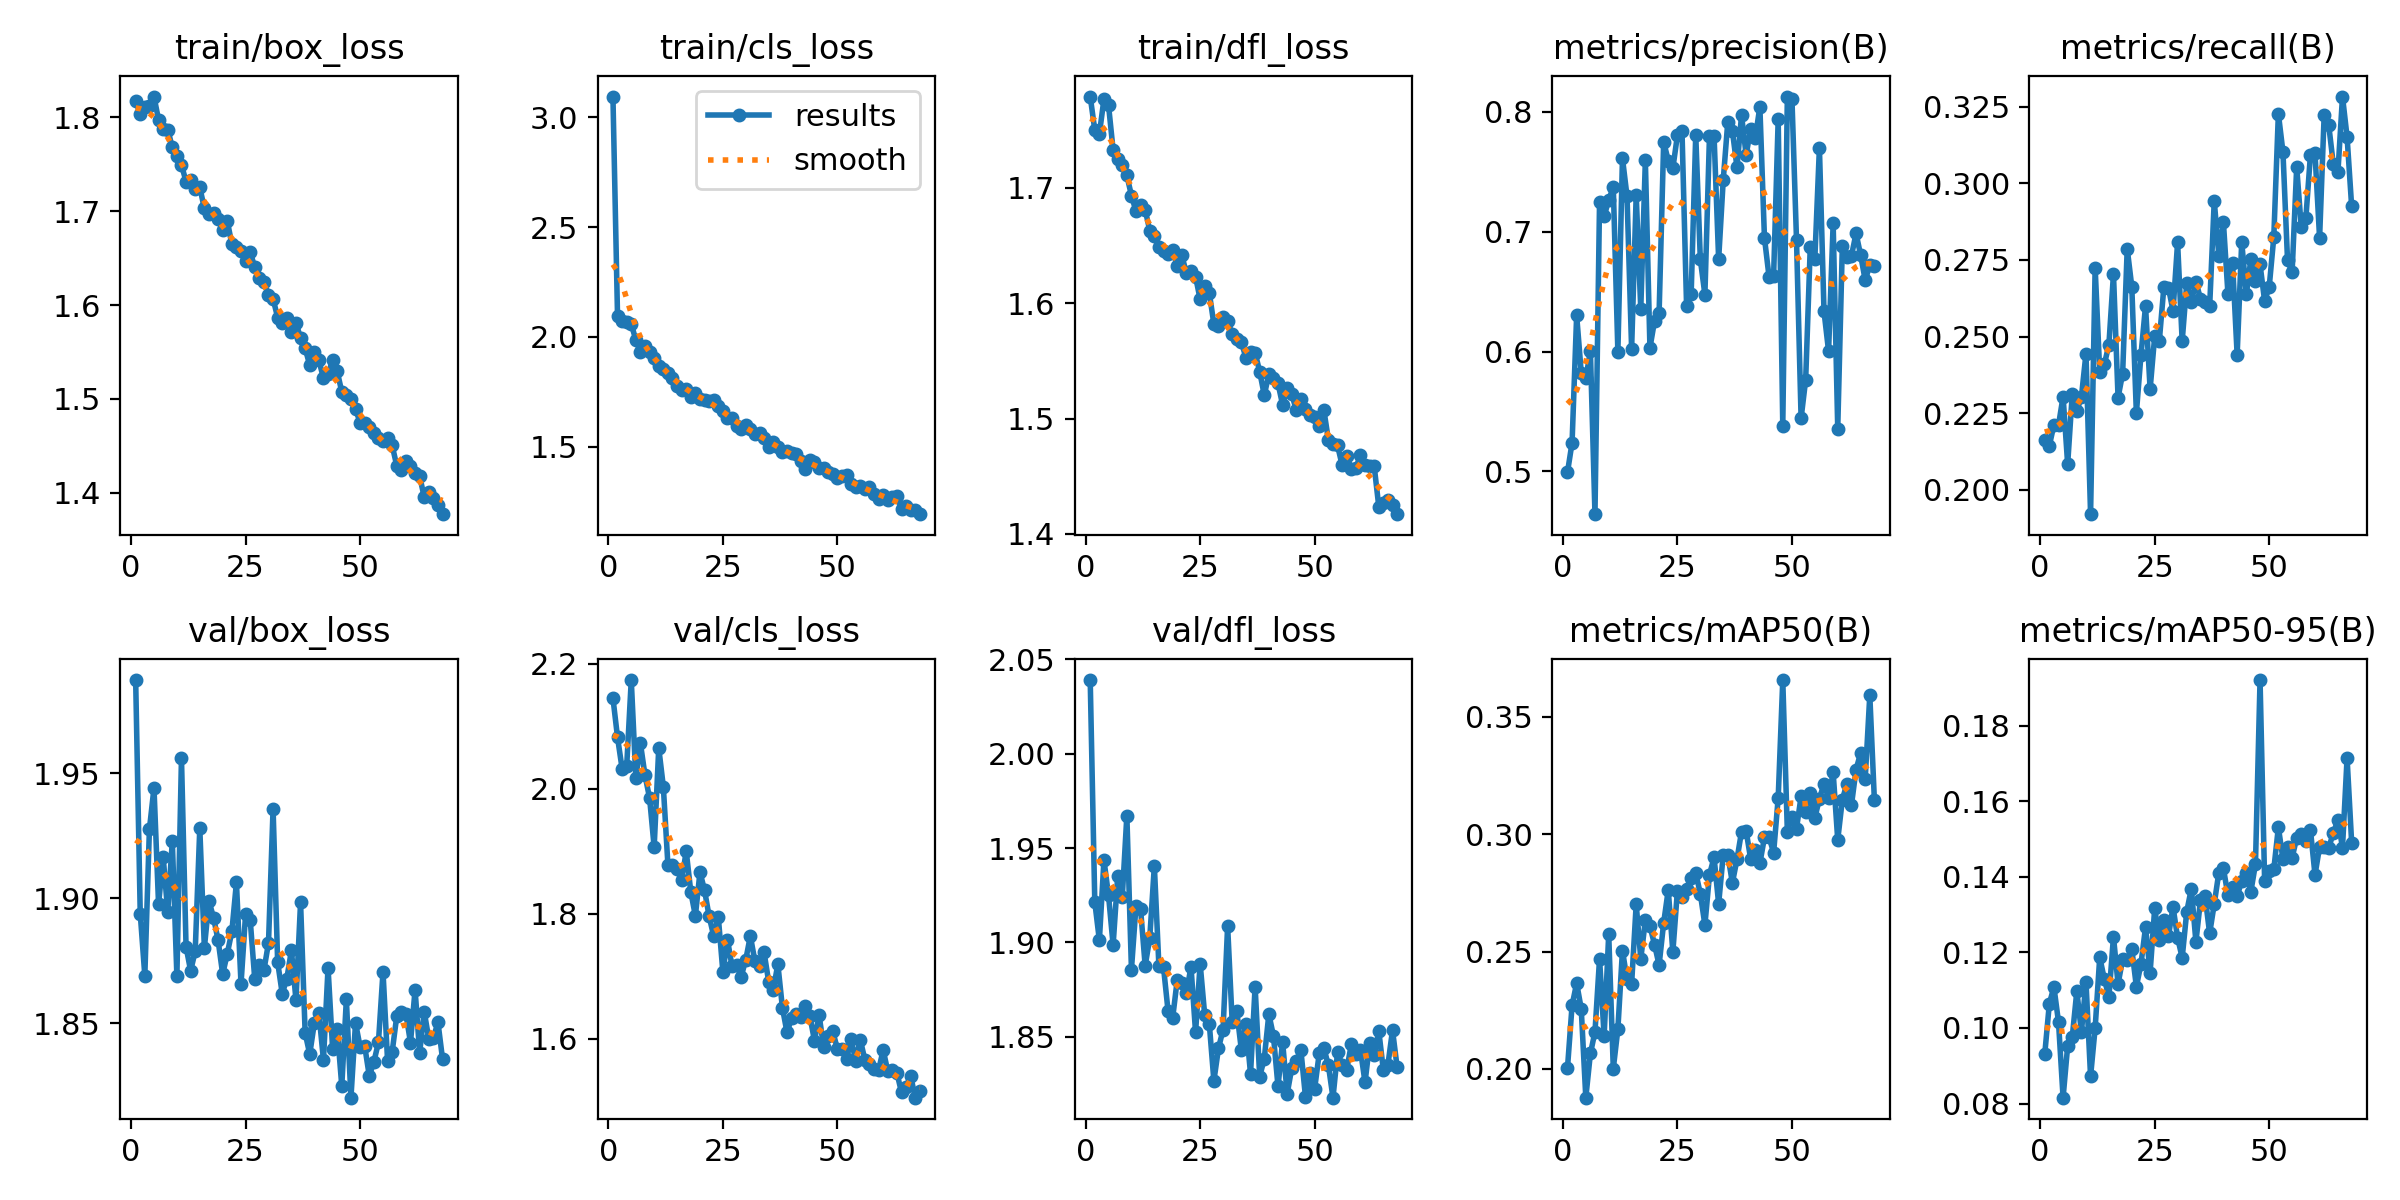

Data behind this chart, as committed beside it:
epoch, time, train/box_loss, train/cls_loss, train/dfl_loss, metrics/precision(B), metrics/recall(B), metrics/mAP50(B), metrics/mAP50-95(B), val/box_loss, val/cls_loss, val/dfl_loss, lr/pg0, lr/pg1, lr/pg2
1, 134.7, 1.818, 3.093, 1.779, 0.4993, 0.2162, 0.2004, 0.0931, 1.987, 2.145, 2.039, 0.000277, 0.000277, 0.000277
2, 263.9, 1.804, 2.097, 1.75, 0.524, 0.2144, 0.227, 0.1064, 1.894, 2.082, 1.921, 0.0005492, 0.0005492, 0.0005492
3, 393.8, 1.811, 2.074, 1.747, 0.6301, 0.2212, 0.2366, 0.1108, 1.869, 2.032, 1.901, 0.0008159, 0.0008159, 0.0008159
4, 523.4, 1.813, 2.068, 1.777, 0.5825, 0.2211, 0.2256, 0.1016, 1.928, 2.035, 1.944, 0.0008083, 0.0008083, 0.0008083
5, 652.6, 1.822, 2.059, 1.772, 0.5778, 0.2305, 0.1877, 0.08155, 1.944, 2.174, 1.925, 0.0008, 0.0008, 0.0008
6, 781.9, 1.797, 1.987, 1.733, 0.6003, 0.2084, 0.2066, 0.09524, 1.898, 2.017, 1.899, 0.0007918, 0.0007918, 0.0007918
7, 910.9, 1.788, 1.93, 1.725, 0.4644, 0.2312, 0.2157, 0.09755, 1.917, 2.072, 1.935, 0.0007835, 0.0007835, 0.0007835
8, 1035, 1.787, 1.957, 1.72, 0.7251, 0.2258, 0.247, 0.1097, 1.895, 2.021, 1.924, 0.0007753, 0.0007753, 0.0007753
9, 1152, 1.768, 1.934, 1.711, 0.7129, 0.2303, 0.2139, 0.09896, 1.923, 1.985, 1.967, 0.000767, 0.000767, 0.000767
10, 1272, 1.759, 1.906, 1.693, 0.7264, 0.2445, 0.2575, 0.1121, 1.869, 1.906, 1.886, 0.0007588, 0.0007588, 0.0007588
11, 1392, 1.749, 1.869, 1.68, 0.7372, 0.1921, 0.2001, 0.08716, 1.956, 2.065, 1.92, 0.0007505, 0.0007505, 0.0007505
12, 1512, 1.732, 1.855, 1.685, 0.5998, 0.2725, 0.217, 0.09998, 1.881, 2.003, 1.917, 0.0007423, 0.0007423, 0.0007423
13, 1631, 1.733, 1.835, 1.681, 0.7613, 0.2384, 0.2505, 0.1187, 1.871, 1.878, 1.888, 0.000734, 0.000734, 0.000734
14, 1752, 1.724, 1.816, 1.663, 0.7295, 0.2409, 0.2381, 0.113, 1.879, 1.879, 1.902, 0.0007258, 0.0007258, 0.0007258
15, 1873, 1.725, 1.779, 1.659, 0.6022, 0.2473, 0.2362, 0.1082, 1.928, 1.871, 1.941, 0.0007175, 0.0007175, 0.0007175
16, 1992, 1.703, 1.76, 1.649, 0.7304, 0.2704, 0.2702, 0.1241, 1.88, 1.854, 1.887, 0.0007093, 0.0007093, 0.0007093
17, 2112, 1.697, 1.764, 1.645, 0.6355, 0.2301, 0.247, 0.1116, 1.899, 1.9, 1.887, 0.0007011, 0.0007011, 0.0007011
18, 2233, 1.698, 1.726, 1.642, 0.7595, 0.2379, 0.2633, 0.1182, 1.892, 1.835, 1.864, 0.0006928, 0.0006928, 0.0006928
19, 2353, 1.692, 1.745, 1.646, 0.6031, 0.2787, 0.2609, 0.1179, 1.883, 1.797, 1.86, 0.0006846, 0.0006846, 0.0006846
20, 2475, 1.68, 1.719, 1.632, 0.6255, 0.2662, 0.253, 0.1209, 1.87, 1.867, 1.88, 0.0006763, 0.0006763, 0.0006763
21, 2597, 1.69, 1.714, 1.642, 0.632, 0.2251, 0.2443, 0.1109, 1.878, 1.838, 1.879, 0.0006681, 0.0006681, 0.0006681
22, 2718, 1.665, 1.711, 1.626, 0.7749, 0.2439, 0.2623, 0.1169, 1.887, 1.796, 1.873, 0.0006598, 0.0006598, 0.0006598
23, 2840, 1.662, 1.713, 1.628, 0.7593, 0.26, 0.2763, 0.1267, 1.906, 1.764, 1.887, 0.0006516, 0.0006516, 0.0006516
24, 2962, 1.658, 1.688, 1.623, 0.7528, 0.2329, 0.2498, 0.1147, 1.866, 1.795, 1.852, 0.0006433, 0.0006433, 0.0006433
25, 3083, 1.647, 1.664, 1.603, 0.7804, 0.2501, 0.276, 0.1317, 1.894, 1.707, 1.889, 0.0006351, 0.0006351, 0.0006351
26, 3204, 1.657, 1.634, 1.615, 0.7839, 0.2485, 0.2734, 0.1232, 1.891, 1.758, 1.861, 0.0006268, 0.0006268, 0.0006268
27, 3325, 1.64, 1.631, 1.609, 0.638, 0.2661, 0.2767, 0.1285, 1.868, 1.716, 1.857, 0.0006186, 0.0006186, 0.0006186
28, 3446, 1.629, 1.594, 1.582, 0.648, 0.266, 0.2813, 0.1243, 1.873, 1.718, 1.827, 0.0006103, 0.0006103, 0.0006103
29, 3567, 1.625, 1.581, 1.58, 0.781, 0.2584, 0.2836, 0.132, 1.871, 1.699, 1.844, 0.0006021, 0.0006021, 0.0006021
30, 3688, 1.611, 1.602, 1.588, 0.677, 0.2807, 0.2747, 0.1239, 1.882, 1.727, 1.854, 0.0005938, 0.0005938, 0.0005938
31, 3809, 1.607, 1.582, 1.584, 0.6475, 0.2485, 0.2614, 0.1186, 1.936, 1.764, 1.909, 0.0005856, 0.0005856, 0.0005856
32, 3930, 1.587, 1.557, 1.573, 0.7801, 0.2674, 0.2828, 0.1308, 1.874, 1.724, 1.858, 0.0005774, 0.0005774, 0.0005774
33, 4051, 1.581, 1.563, 1.569, 0.78, 0.2613, 0.2902, 0.1369, 1.862, 1.717, 1.864, 0.0005691, 0.0005691, 0.0005691
34, 4170, 1.586, 1.541, 1.566, 0.677, 0.268, 0.2703, 0.1228, 1.868, 1.738, 1.843, 0.0005609, 0.0005609, 0.0005609
35, 4290, 1.572, 1.5, 1.553, 0.743, 0.2622, 0.2913, 0.1338, 1.879, 1.691, 1.857, 0.0005526, 0.0005526, 0.0005526
36, 4409, 1.581, 1.523, 1.558, 0.7917, 0.2614, 0.2912, 0.1348, 1.859, 1.678, 1.83, 0.0005444, 0.0005444, 0.0005444
37, 4529, 1.565, 1.5, 1.557, 0.7843, 0.2599, 0.2793, 0.125, 1.898, 1.719, 1.877, 0.0005361, 0.0005361, 0.0005361
38, 4650, 1.554, 1.479, 1.541, 0.7538, 0.2943, 0.2893, 0.1328, 1.846, 1.65, 1.829, 0.0005279, 0.0005279, 0.0005279
39, 4770, 1.536, 1.48, 1.52, 0.7971, 0.2764, 0.3012, 0.1411, 1.838, 1.61, 1.838, 0.0005196, 0.0005196, 0.0005196
40, 4889, 1.55, 1.474, 1.539, 0.7641, 0.2873, 0.3015, 0.1422, 1.85, 1.633, 1.862, 0.0005114, 0.0005114, 0.0005114
41, 5011, 1.541, 1.466, 1.536, 0.7858, 0.2637, 0.2893, 0.1351, 1.854, 1.64, 1.85, 0.0005031, 0.0005031, 0.0005031
42, 5133, 1.522, 1.435, 1.53, 0.7782, 0.2739, 0.2933, 0.1373, 1.835, 1.636, 1.824, 0.0004949, 0.0004949, 0.0004949
43, 5256, 1.526, 1.398, 1.512, 0.8042, 0.2441, 0.2876, 0.1349, 1.872, 1.652, 1.847, 0.0004866, 0.0004866, 0.0004866
44, 5378, 1.541, 1.44, 1.526, 0.6949, 0.2809, 0.2987, 0.1389, 1.84, 1.636, 1.82, 0.0004784, 0.0004784, 0.0004784
45, 5499, 1.529, 1.433, 1.521, 0.6625, 0.2638, 0.2989, 0.141, 1.848, 1.597, 1.833, 0.0004701, 0.0004701, 0.0004701
46, 5627, 1.507, 1.406, 1.507, 0.663, 0.2752, 0.2921, 0.1361, 1.825, 1.639, 1.837, 0.0004619, 0.0004619, 0.0004619
47, 5761, 1.504, 1.403, 1.517, 0.7939, 0.2681, 0.3155, 0.1434, 1.859, 1.586, 1.843, 0.0004537, 0.0004537, 0.0004537
48, 5894, 1.499, 1.384, 1.508, 0.5383, 0.2735, 0.3658, 0.1921, 1.82, 1.604, 1.818, 0.0004454, 0.0004454, 0.0004454
49, 6026, 1.489, 1.376, 1.503, 0.8127, 0.2616, 0.3011, 0.1389, 1.85, 1.612, 1.831, 0.0004372, 0.0004372, 0.0004372
50, 6157, 1.475, 1.357, 1.501, 0.8111, 0.2662, 0.3073, 0.1414, 1.84, 1.584, 1.823, 0.0004289, 0.0004289, 0.0004289
51, 6287, 1.474, 1.367, 1.494, 0.6931, 0.2824, 0.3024, 0.1419, 1.841, 1.583, 1.841, 0.0004207, 0.0004207, 0.0004207
52, 6417, 1.47, 1.373, 1.508, 0.5444, 0.3227, 0.3162, 0.1531, 1.829, 1.568, 1.844, 0.0004124, 0.0004124, 0.0004124
53, 6547, 1.463, 1.334, 1.482, 0.5765, 0.3102, 0.3097, 0.1447, 1.834, 1.599, 1.835, 0.0004042, 0.0004042, 0.0004042
54, 6676, 1.458, 1.319, 1.478, 0.6871, 0.2749, 0.3178, 0.1479, 1.842, 1.565, 1.818, 0.0003959, 0.0003959, 0.0003959
55, 6806, 1.455, 1.322, 1.477, 0.6772, 0.2709, 0.307, 0.145, 1.871, 1.598, 1.842, 0.0003877, 0.0003877, 0.0003877
56, 6938, 1.458, 1.311, 1.46, 0.7701, 0.3053, 0.3152, 0.1503, 1.835, 1.567, 1.835, 0.0003794, 0.0003794, 0.0003794
57, 7067, 1.45, 1.318, 1.467, 0.6337, 0.2857, 0.3216, 0.1513, 1.838, 1.56, 1.833, 0.0003712, 0.0003712, 0.0003712
58, 7197, 1.429, 1.285, 1.457, 0.6004, 0.2886, 0.3153, 0.1495, 1.853, 1.552, 1.846, 0.0003629, 0.0003629, 0.0003629
59, 7327, 1.424, 1.264, 1.457, 0.7069, 0.3092, 0.3264, 0.1525, 1.854, 1.55, 1.841, 0.0003547, 0.0003547, 0.0003547
60, 7458, 1.434, 1.282, 1.469, 0.5357, 0.3097, 0.2976, 0.1405, 1.854, 1.582, 1.843, 0.0003464, 0.0003464, 0.0003464
... 8 more rows
